Photos from the image-classification dataset "Semiconductor-particle-defect-detection-and-classification" in the GitHub repository GoldbergLiang/Semiconductor-particle-defect-detection-and-classification. Its 2 classes are: defect, normal.

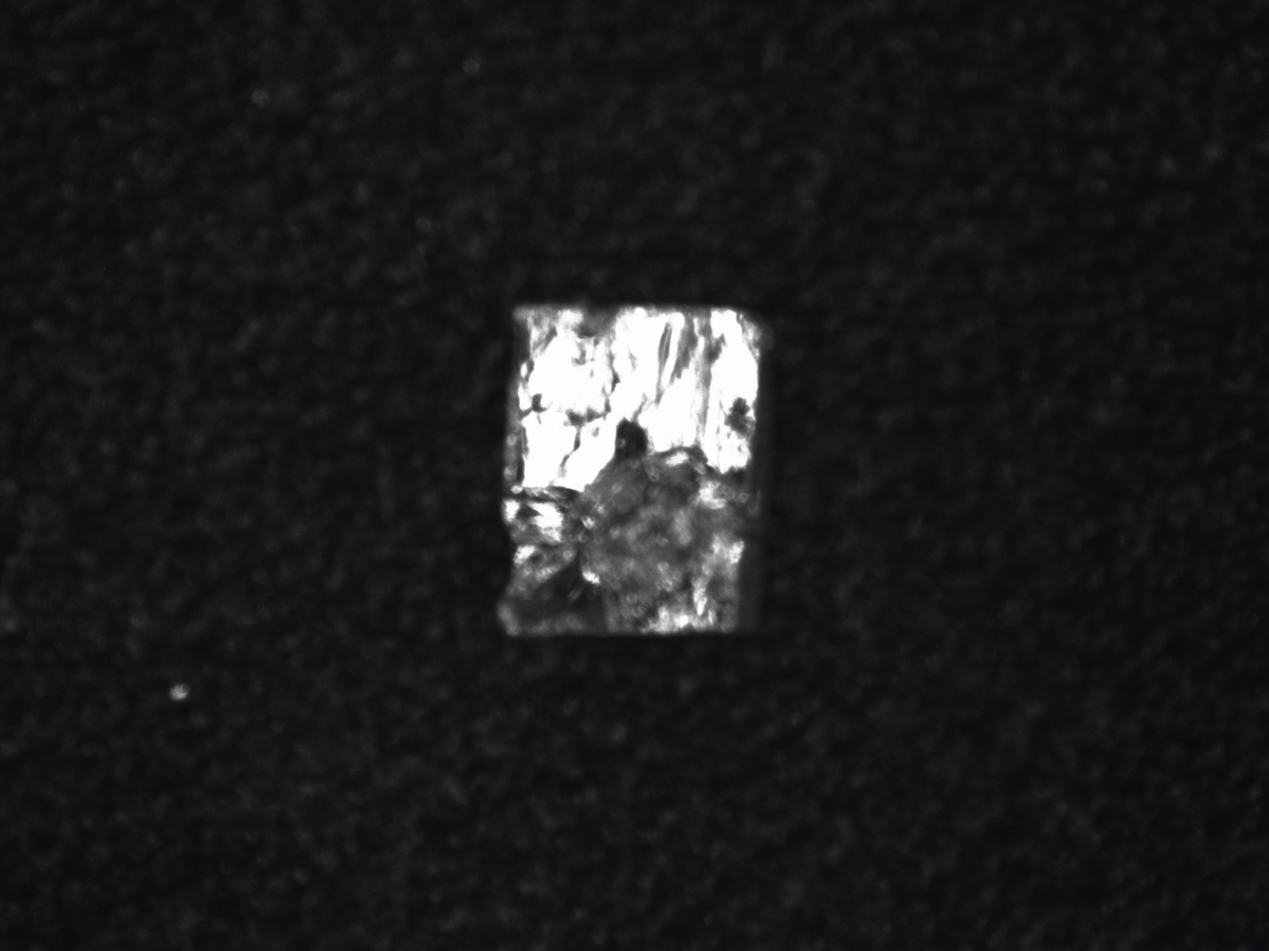
Label: defect

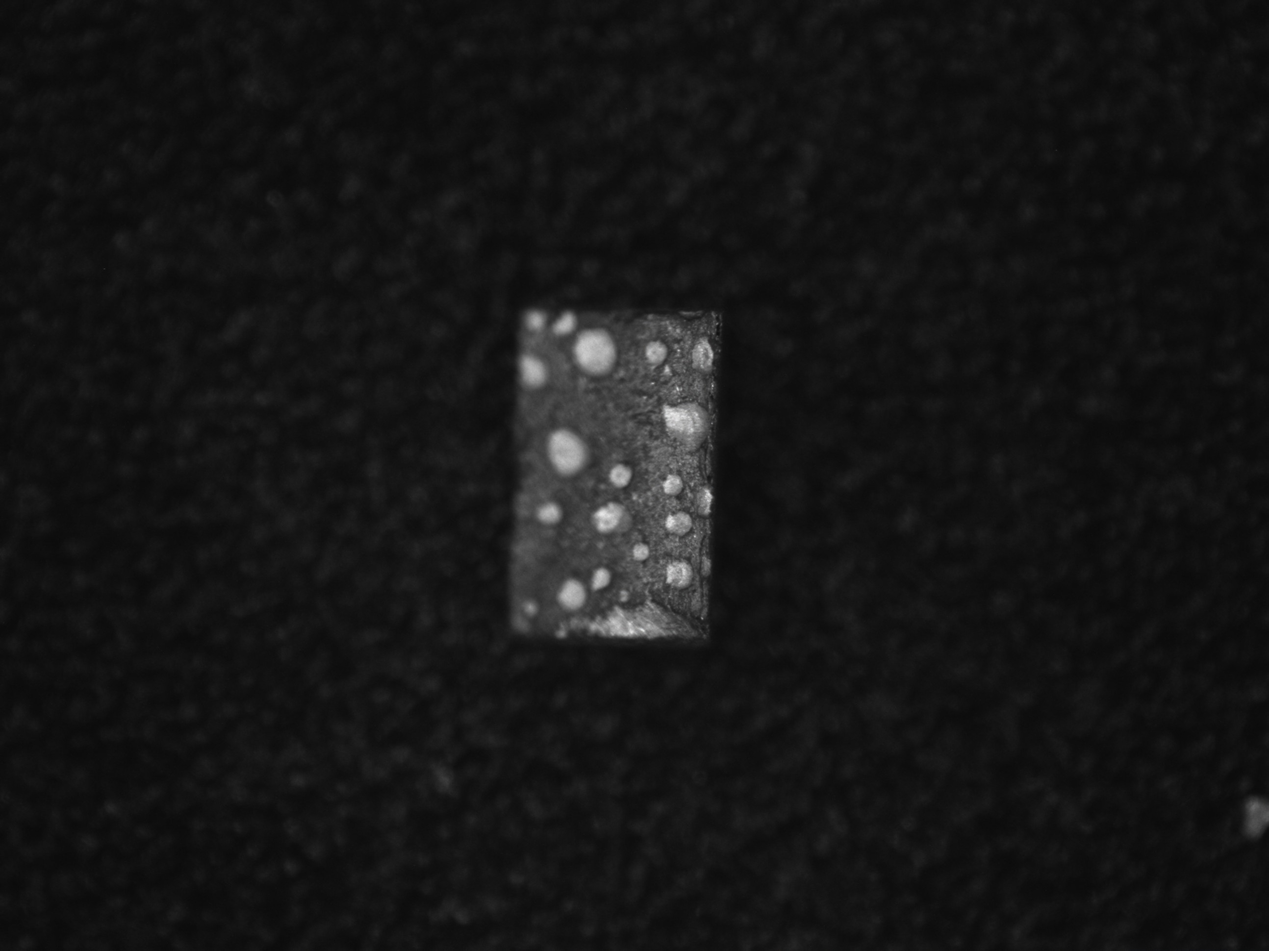
Label: defect

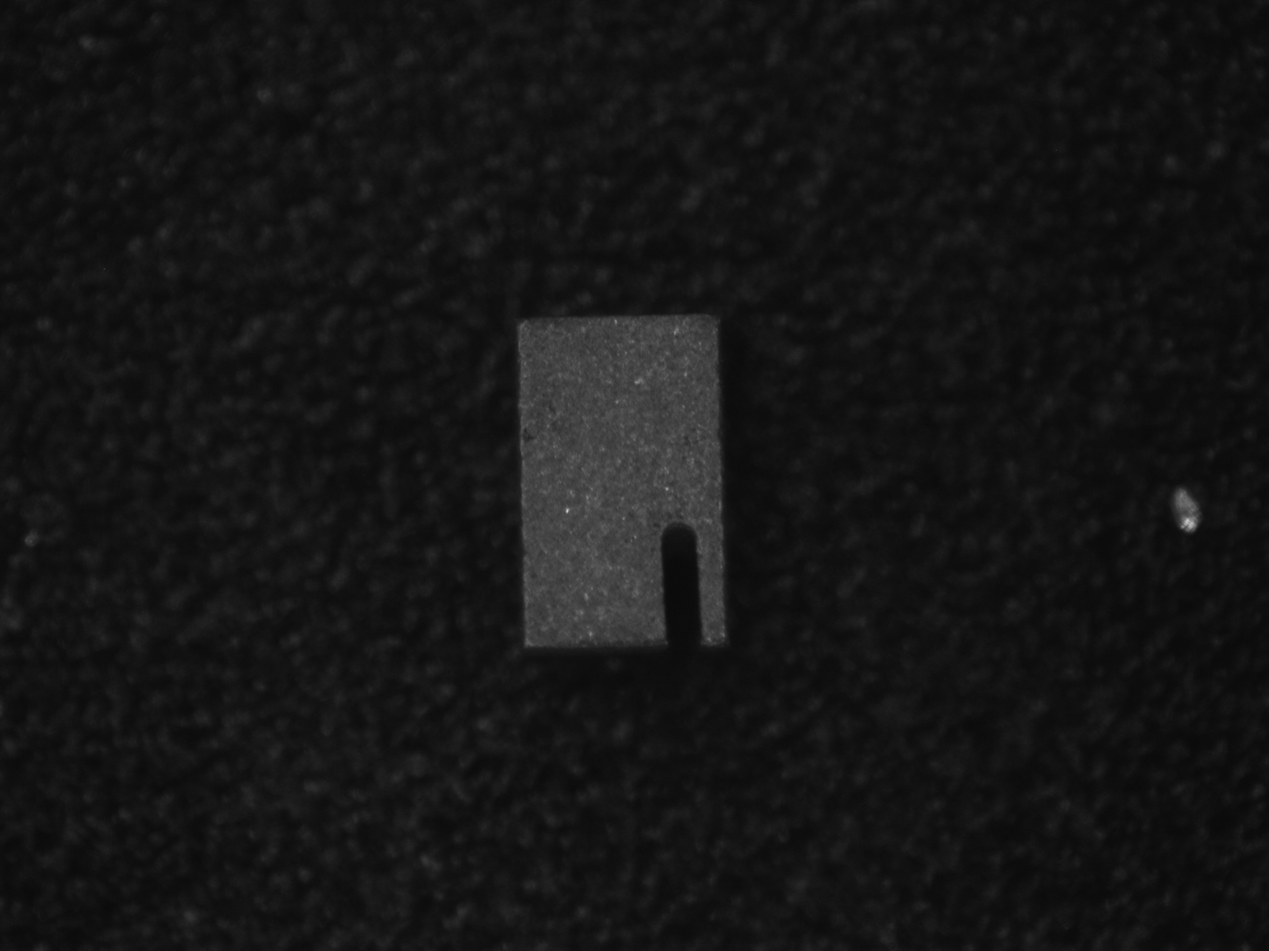
Label: defect

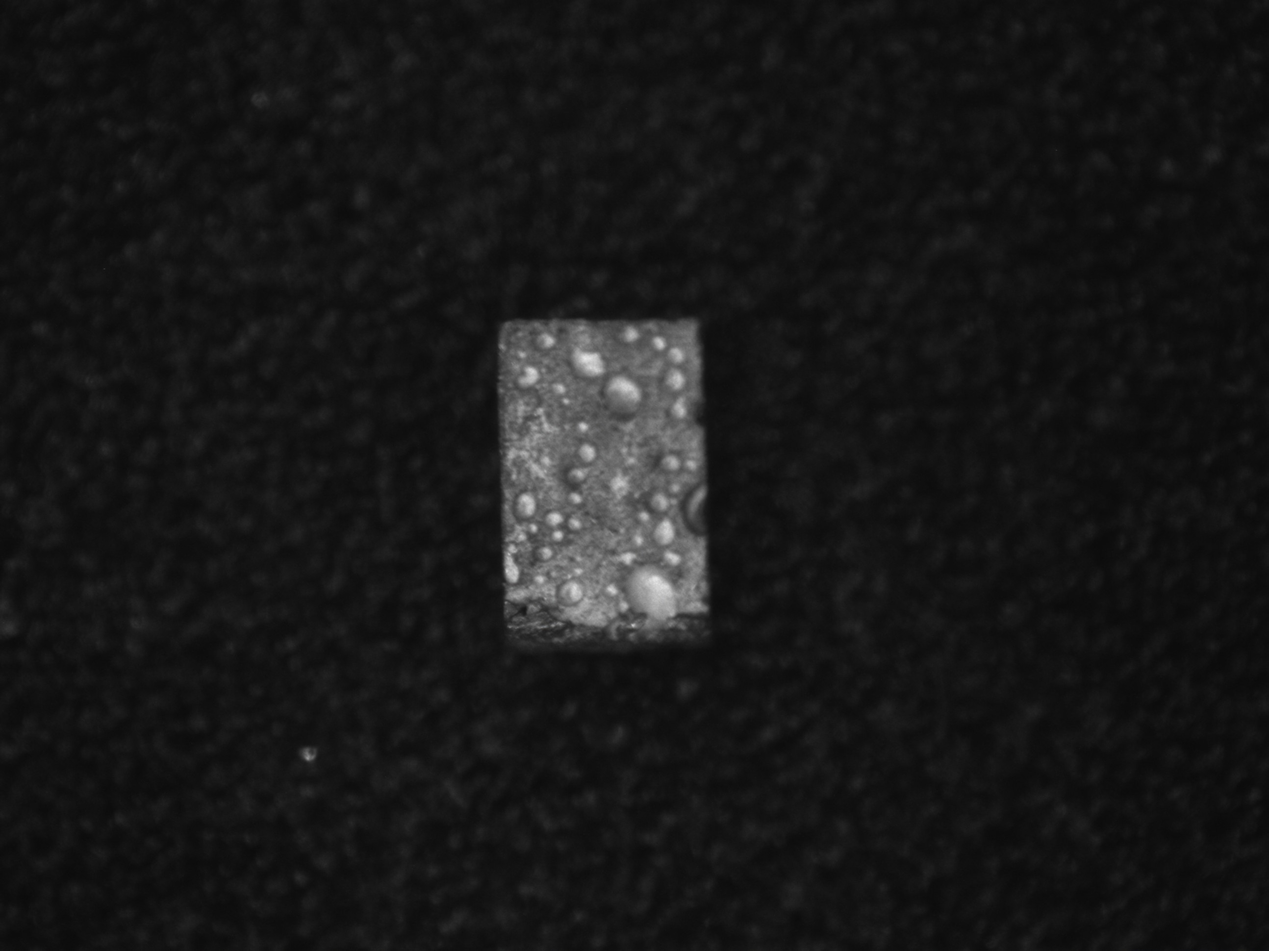
Label: defect

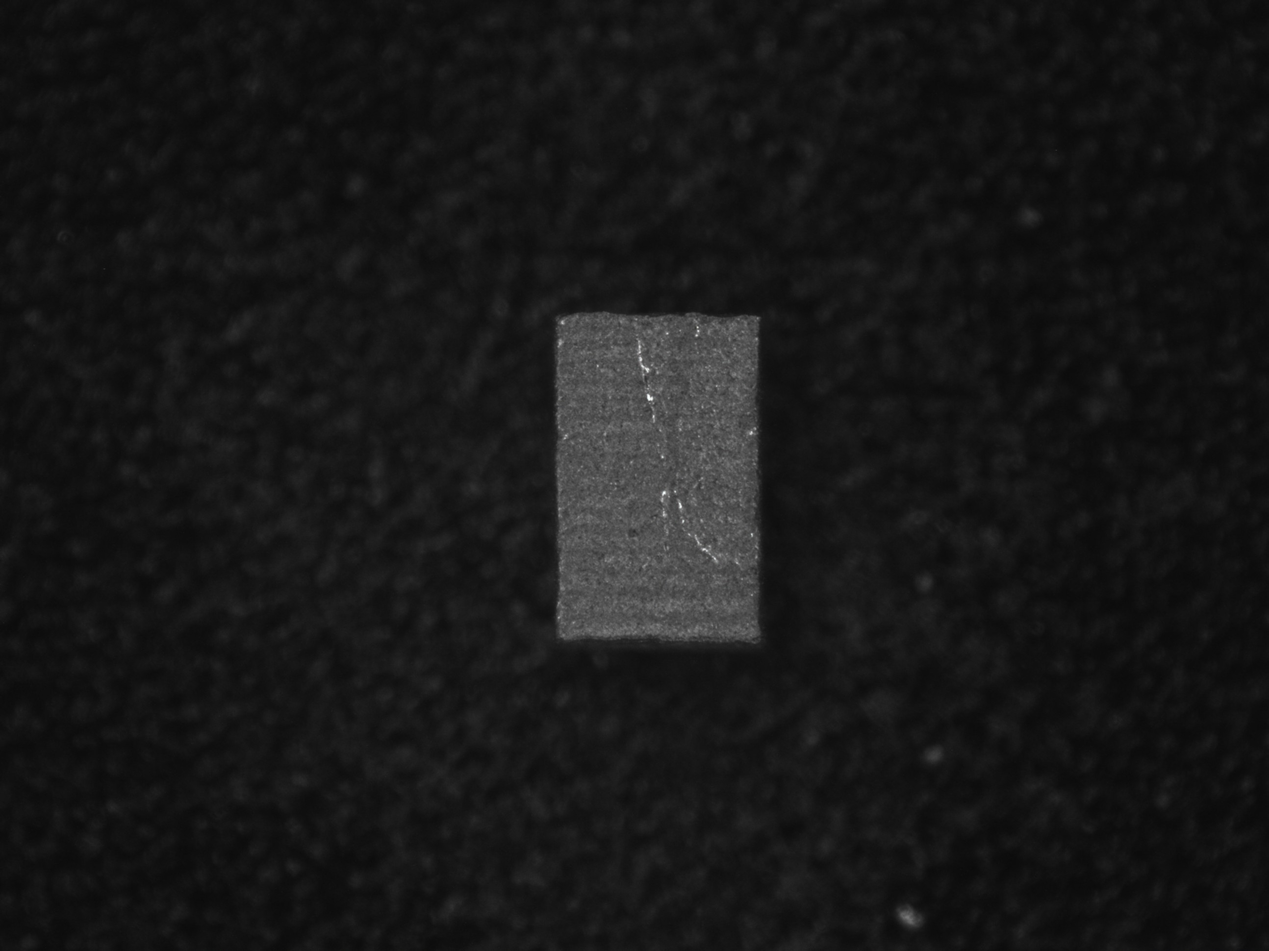
Label: normal

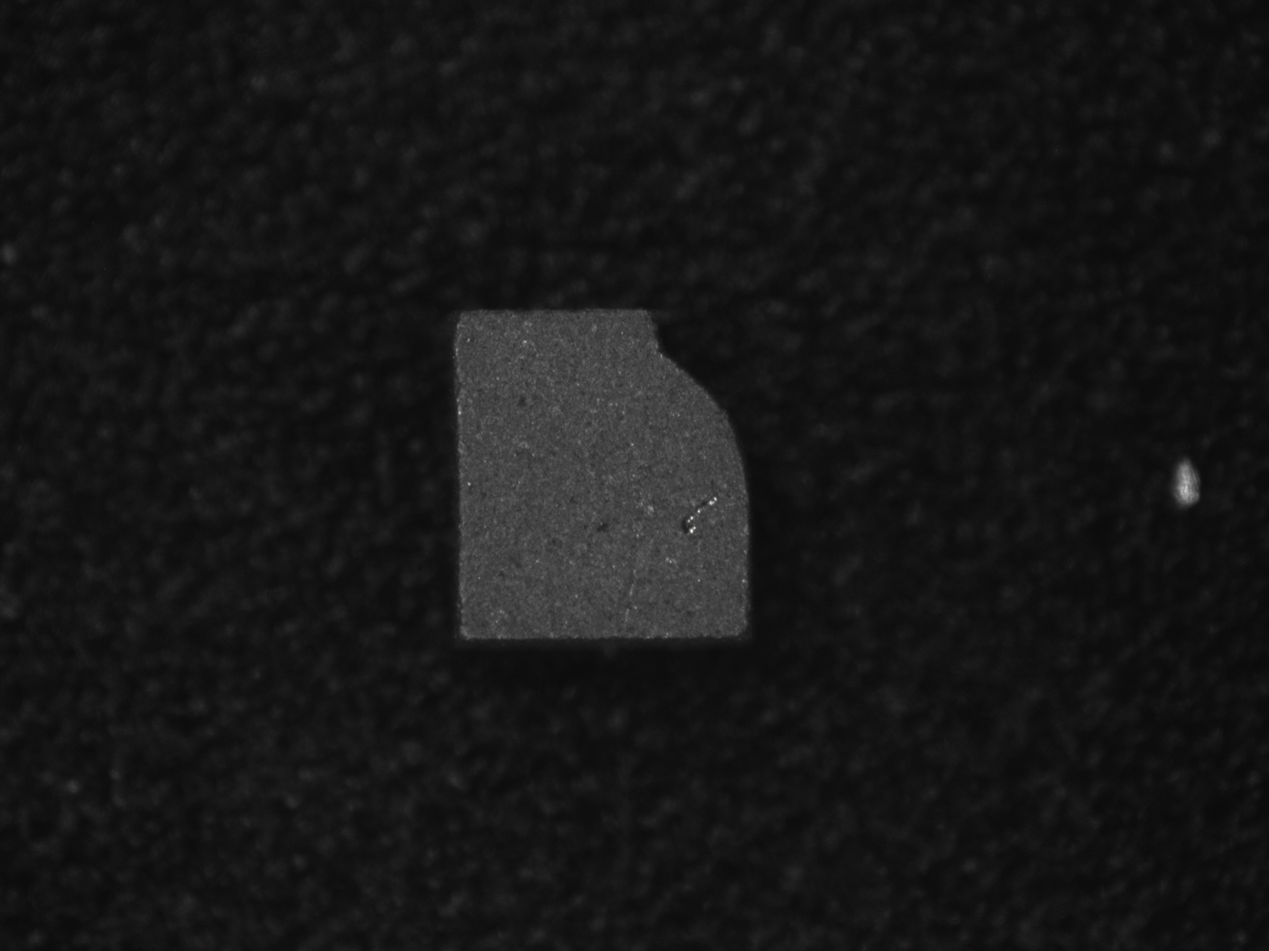
Label: defect
